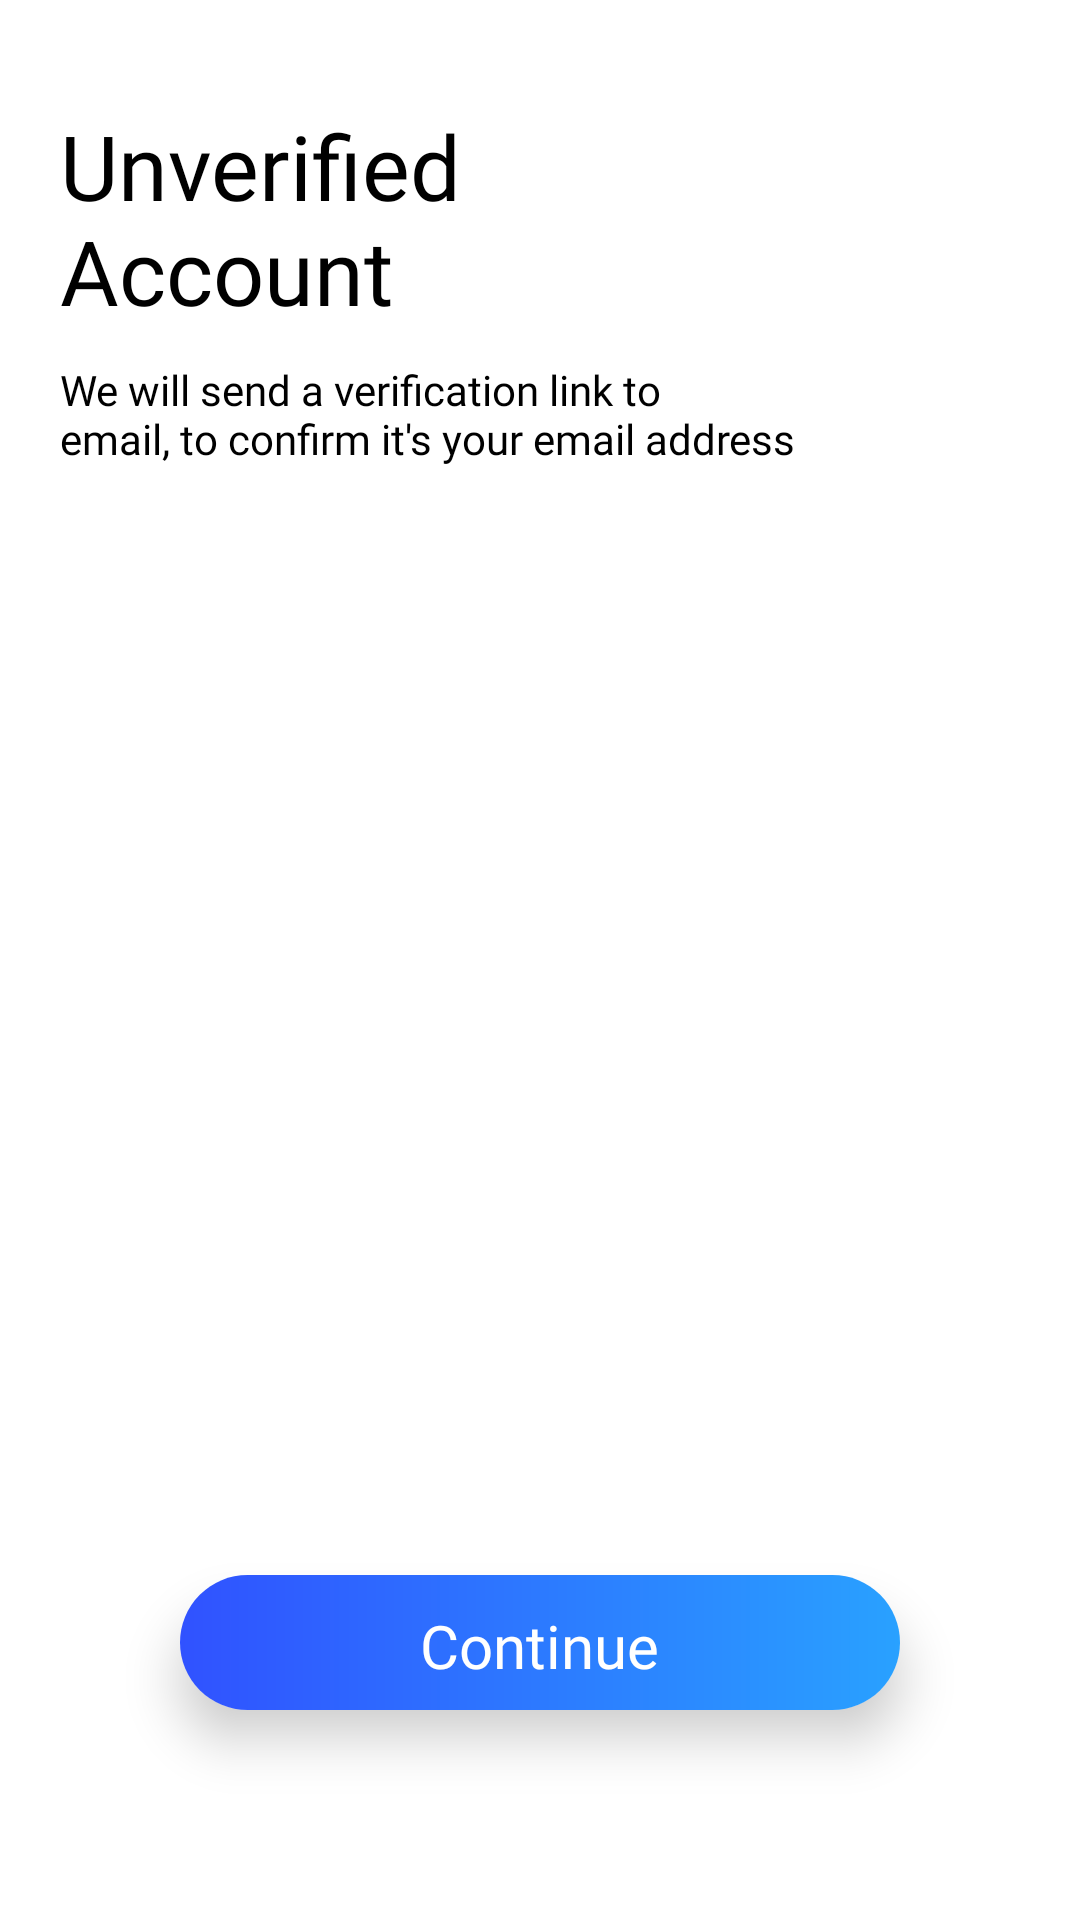

Reconstruct the res/layout file that produces this screen, plus the resources it refers to.
<!-- AndroidManifest.xml: application theme Theme.FinanceManagementApp -->
<!-- res/layout/activity_not_verified_email_screen.xml -->
<?xml version="1.0" encoding="utf-8"?>
<androidx.constraintlayout.widget.ConstraintLayout xmlns:android="http://schemas.android.com/apk/res/android"
    xmlns:app="http://schemas.android.com/apk/res-auto"
    xmlns:tools="http://schemas.android.com/tools"
    android:layout_width="match_parent"
    android:layout_height="match_parent"
    tools:viewBindingIgnore="false"
    tools:context=".screen.NotVerifiedEmailScreen">

    <LinearLayout
        android:layout_width="match_parent"
        android:layout_height="wrap_content"
        android:orientation="vertical"
        app:layout_constraintEnd_toEndOf="parent"
        app:layout_constraintStart_toStartOf="parent"
        app:layout_constraintTop_toTopOf="parent">

        <TextView
            android:layout_width="wrap_content"
            android:layout_height="wrap_content"
            android:layout_gravity="start"
            android:layout_marginStart="20dp"
            android:layout_marginTop="35dp"
            android:fontFamily="@font/poppins_semibold"
            android:text="@string/unverified_account"
            android:textColor="@color/black"
            android:textSize="30sp" />

        <TextView
            android:id="@+id/email_address_text_not_verify_email"
            android:layout_width="match_parent"
            android:layout_height="wrap_content"
            android:layout_gravity="start"
            android:layout_marginStart="20dp"
            android:layout_marginTop="10dp"
            android:layout_marginEnd="75dp"
            android:fontFamily="@font/poppins"
            android:text="@string/not_verified_email_text"
            android:textColor="@color/black"
            android:textSize="14sp" />

    </LinearLayout>

    <androidx.cardview.widget.CardView
        android:id="@+id/cardView3"
        android:layout_width="match_parent"
        android:layout_height="45dp"
        android:layout_marginStart="60dp"
        android:layout_marginEnd="60dp"
        android:layout_marginTop="50dp"
        app:cardCornerRadius="25dp"
        app:cardElevation="10dp"
        android:layout_marginBottom="70dp"
        app:layout_constraintBottom_toBottomOf="parent"
        app:layout_constraintEnd_toEndOf="parent"
        app:layout_constraintStart_toStartOf="parent">

        <LinearLayout
            android:id="@+id/continue_not_verify_email_screen"
            android:layout_width="match_parent"
            android:layout_height="match_parent"
            android:background="@drawable/next_button_background"
            android:clickable="true"
            android:focusable="true"
            android:gravity="center">

            <TextView
                android:layout_width="wrap_content"
                android:layout_height="wrap_content"
                android:fontFamily="@font/poppins_semibold"
                android:paddingTop="2dp"
                android:text="@string/continue_"
                android:textColor="@color/white"
                android:textSize="20sp" />

        </LinearLayout>

    </androidx.cardview.widget.CardView>

</androidx.constraintlayout.widget.ConstraintLayout>
<!-- resources referenced by this layout -->
<resources>
  <color name="black">#FF000000</color>
  <color name="white">#FFFFFFFF</color>
  <!-- drawable next_button_background (drawable) -->
  <?xml version="1.0" encoding="utf-8"?>
  <shape xmlns:android="http://schemas.android.com/apk/res/android"
      android:shape="rectangle">
  
      <gradient
          android:startColor="#3052FF"
          android:endColor="#29A1FF"
          android:angle="0"/>
  
  </shape>
  <string name="continue_">Continue</string>
  <string name="not_verified_email_text">We will send a verification link to \nemail, to confirm it\'s your email address</string>
  <string name="unverified_account">Unverified \nAccount</string>
  <style name="Theme.FinanceManagementApp" parent="Theme.MaterialComponents.DayNight.NoActionBar">
          
          <item name="colorPrimary">@color/black</item>
          <item name="colorPrimaryVariant">@color/black</item>
          <item name="colorOnPrimary">@color/white</item>
          
          <item name="colorSecondary">@color/teal_200</item>
          <item name="colorSecondaryVariant">@color/teal_700</item>
          <item name="colorOnSecondary">@color/white</item>
          
          <item name="android:statusBarColor" tools:targetApi="l">?attr/colorPrimaryVariant</item>
          
      </style>
  <color name="teal_200">#FF03DAC5</color>
  <color name="teal_700">#FF018786</color>
</resources>
